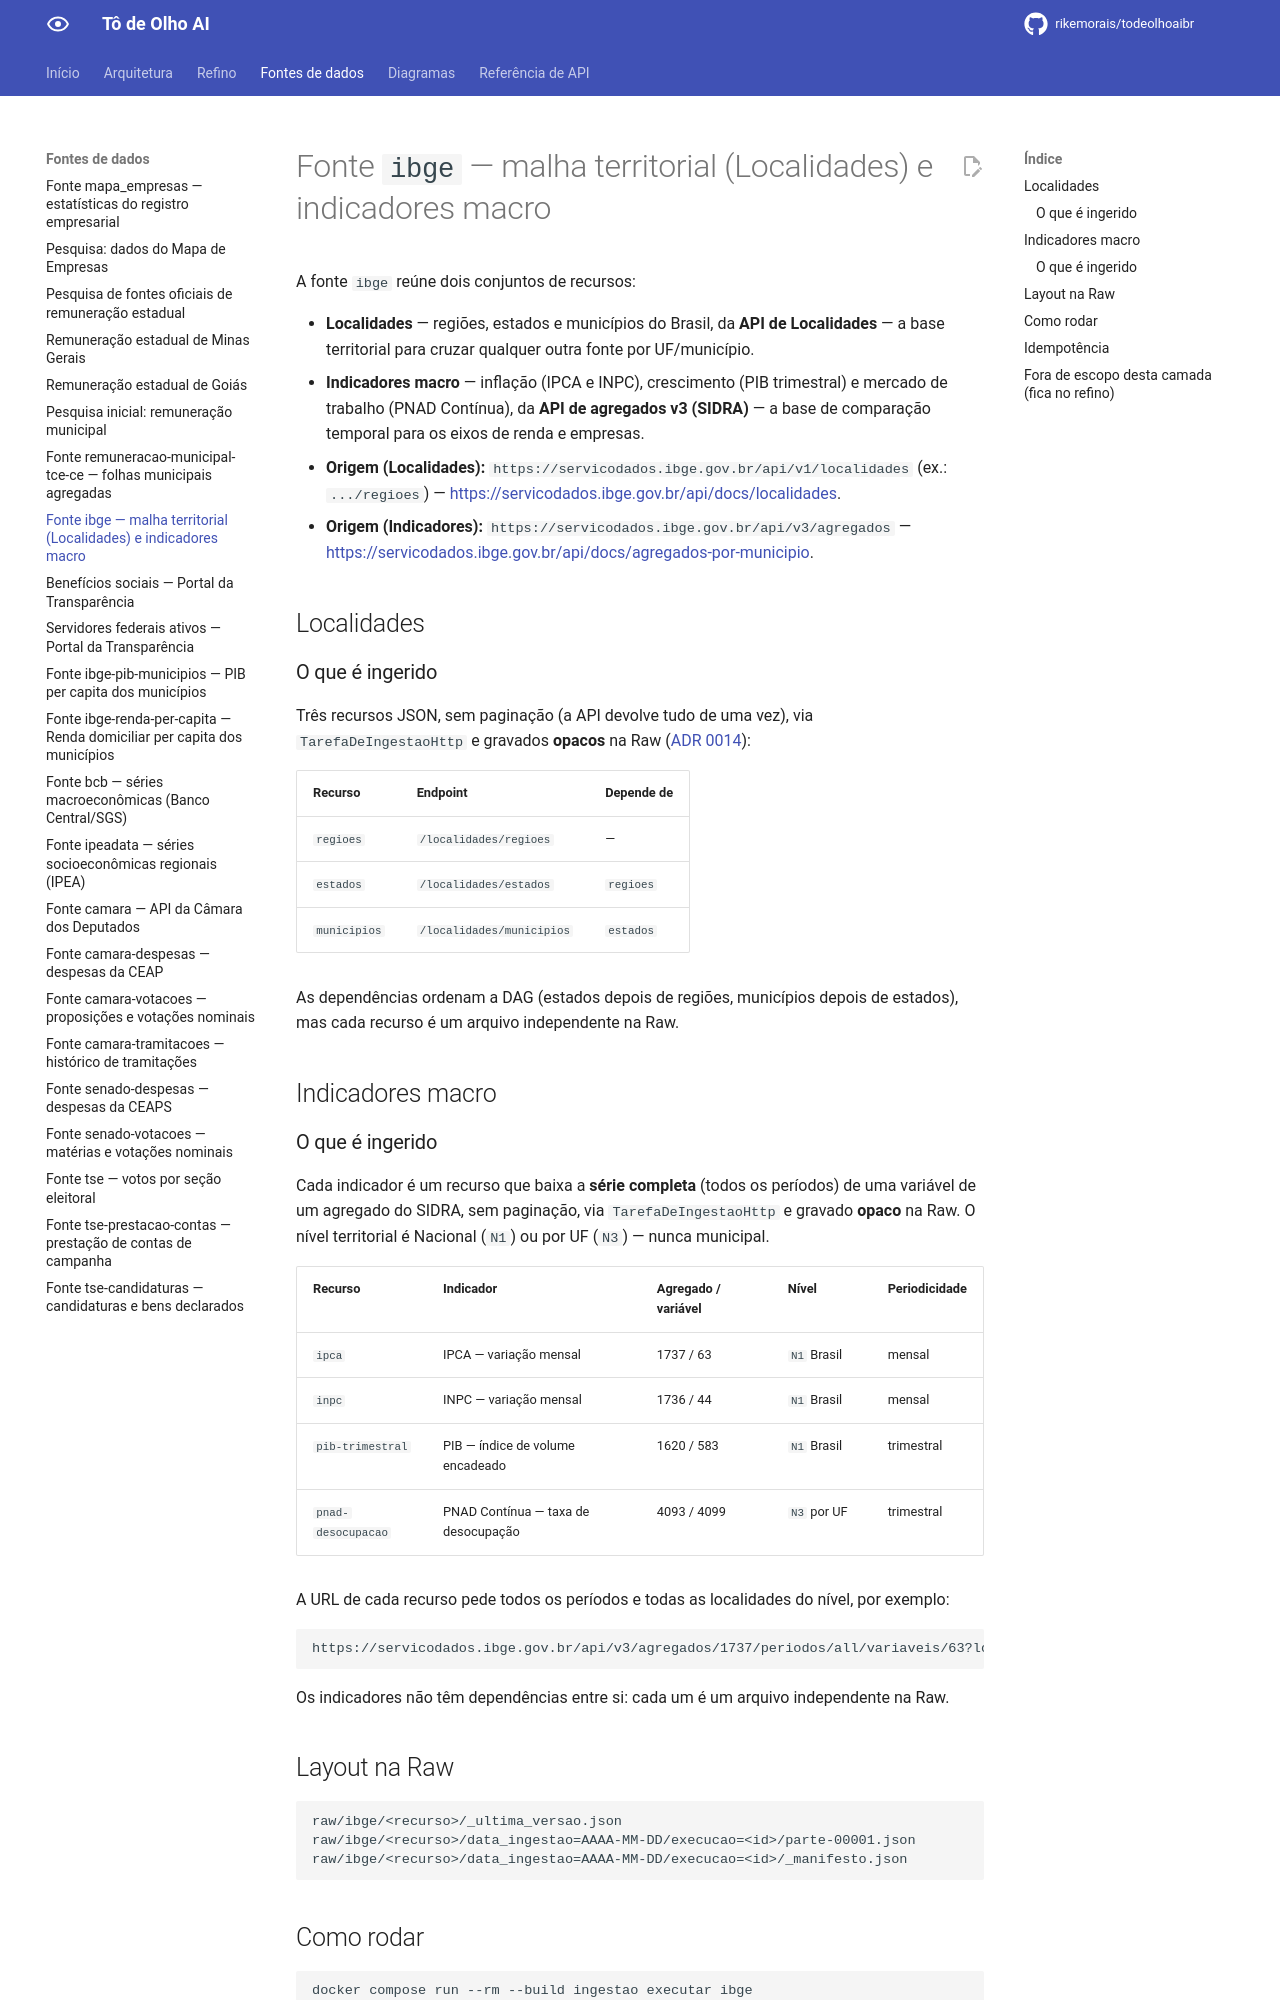

repository: rikemorais/todeolhoaibr · page: 0.112/fontes/ibge/index.html · generator: mkdocs

# Fonte `ibge` — malha territorial (Localidades) e indicadores macro

A fonte `ibge` reúne dois conjuntos de recursos:

- **Localidades** — regiões, estados e municípios do Brasil, da **API de Localidades** — a base territorial para cruzar qualquer outra fonte por UF/município.
- **Indicadores macro** — inflação (IPCA e INPC), crescimento (PIB trimestral) e mercado de trabalho (PNAD Contínua), da **API de agregados v3 (SIDRA)** — a base de comparação temporal para os eixos de renda e empresas.

- **Origem (Localidades):** `https://servicodados.ibge.gov.br/api/v1/localidades` (ex.: `.../regioes`) — <https://servicodados.ibge.gov.br/api/docs/localidades>.
- **Origem (Indicadores):** `https://servicodados.ibge.gov.br/api/v3/agregados` — <https://servicodados.ibge.gov.br/api/docs/agregados-por-municipio>.

## Localidades

### O que é ingerido

Três recursos JSON, sem paginação (a API devolve tudo de uma vez), via
`TarefaDeIngestaoHttp` e gravados **opacos** na Raw ([ADR 0014](../adr/0014-raw-opaca-e-refino-em-estagio-separado.md)):

| Recurso | Endpoint | Depende de |
| --- | --- | --- |
| `regioes` | `/localidades/regioes` | — |
| `estados` | `/localidades/estados` | `regioes` |
| `municipios` | `/localidades/municipios` | `estados` |

As dependências ordenam a DAG (estados depois de regiões, municípios depois de estados), mas cada recurso é um arquivo independente na Raw.

## Indicadores macro

### O que é ingerido

Cada indicador é um recurso que baixa a **série completa** (todos os períodos) de uma variável de um agregado do SIDRA, sem paginação, via `TarefaDeIngestaoHttp` e gravado **opaco** na Raw. O nível territorial é Nacional (`N1`) ou por UF (`N3`) — nunca municipal.

| Recurso | Indicador | Agregado / variável | Nível | Periodicidade |
| --- | --- | --- | --- | --- |
| `ipca` | IPCA — variação mensal | 1737 / 63 | `N1` Brasil | mensal |
| `inpc` | INPC — variação mensal | 1736 / 44 | `N1` Brasil | mensal |
| `pib-trimestral` | PIB — índice de volume encadeado | 1620 / 583 | `N1` Brasil | trimestral |
| `pnad-desocupacao` | PNAD Contínua — taxa de desocupação | 4093 / 4099 | `N3` por UF | trimestral |

A URL de cada recurso pede todos os períodos e todas as localidades do nível, por exemplo:

```text
https://servicodados.ibge.gov.br/api/v3/agregados/1737/periodos/all/variaveis/63?localidades=N1[all]
```

Os indicadores não têm dependências entre si: cada um é um arquivo independente na Raw.

## Layout na Raw

```text
raw/ibge/<recurso>/_ultima_versao.json
raw/ibge/<recurso>/data_ingestao=AAAA-MM-DD/execucao=<id>/parte-00001.json
raw/ibge/<recurso>/data_ingestao=AAAA-MM-DD/execucao=<id>/_manifesto.json
```
